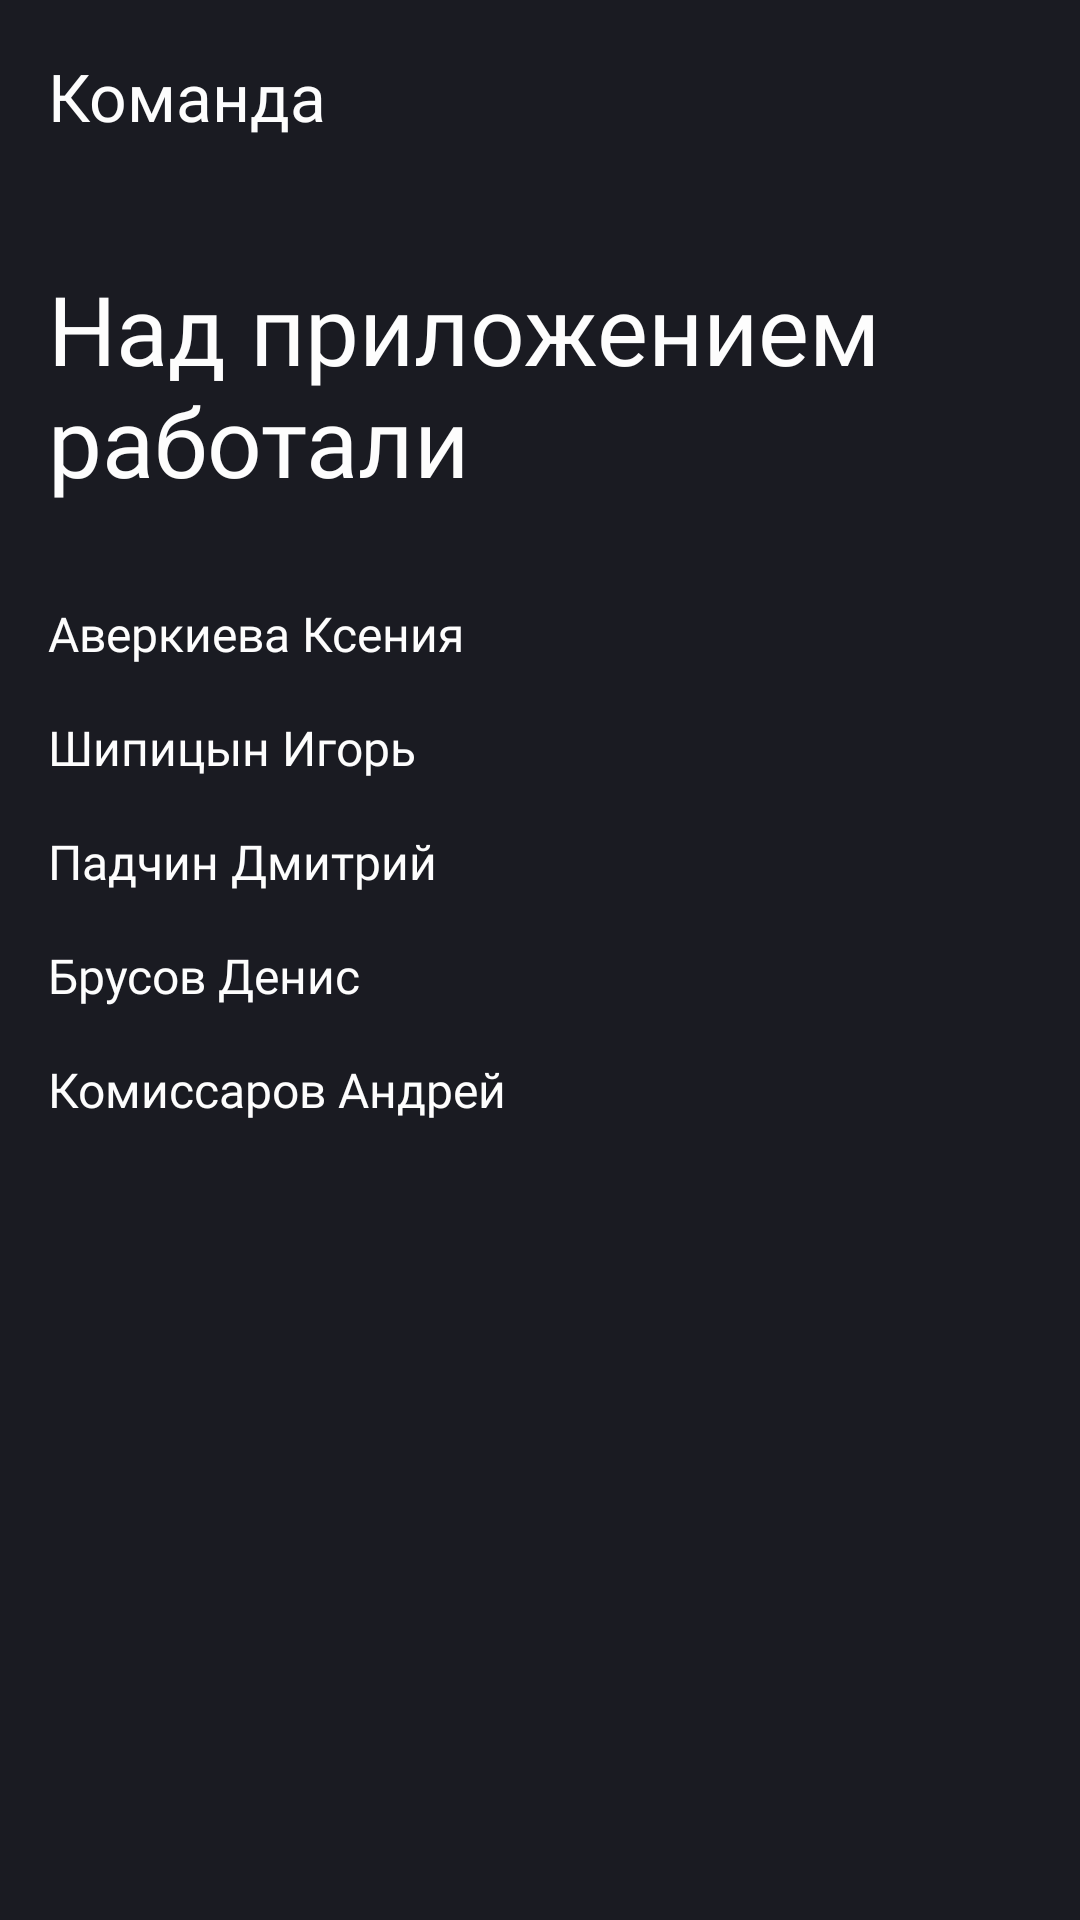

Android layout source for this screen:
<!-- AndroidManifest.xml: application theme Theme.PracticumAndroidDiploma -->
<!-- res/layout/fragment_about_team.xml -->
<?xml version="1.0" encoding="utf-8"?>
<LinearLayout xmlns:android="http://schemas.android.com/apk/res/android"
    xmlns:tools="http://schemas.android.com/tools"
    android:layout_width="match_parent"
    android:layout_height="match_parent"
    android:background="@color/black_white"
    android:orientation="vertical"
    tools:context=".ui.team.fragment.AboutTeamFragment">

    <Toolbar
        android:id="@+id/toolbar"
        android:layout_width="match_parent"
        android:layout_height="@dimen/about_team_fragment_toolbar_height"
        android:title="@string/about_team_fragment_toolbar_text"
        android:titleTextAppearance="@style/YsDisplayMedium.Large"
        android:titleTextColor="@color/white_black" />

    <TextView
        android:layout_width="match_parent"
        android:layout_height="wrap_content"
        android:layout_marginStart="@dimen/about_team_fragment_side_margin"
        android:layout_marginTop="@dimen/about_team_fragment_vertical_margin_medium"
        android:layout_marginEnd="@dimen/about_team_fragment_side_margin"
        android:text="@string/about_team_fragment_header"
        android:textAppearance="@style/YsDisplayBold"
        android:textColor="@color/white_black" />

    <TextView
        android:layout_width="match_parent"
        android:layout_height="wrap_content"
        android:layout_marginStart="@dimen/about_team_fragment_side_margin"
        android:layout_marginTop="@dimen/about_team_fragment_vertical_margin_large"
        android:layout_marginEnd="@dimen/about_team_fragment_side_margin"
        android:text="@string/about_team_fragment_team_list"
        android:textAppearance="@style/YsDisplayMedium.Medium"
        android:textColor="@color/white_black" />

</LinearLayout>
<!-- resources referenced by this layout -->
<resources>
  <color name="black_white">@color/black</color>
  <color name="white_black">@color/white</color>
  <dimen name="about_team_fragment_side_margin">16dp</dimen>
  <dimen name="about_team_fragment_toolbar_height">64dp</dimen>
  <dimen name="about_team_fragment_vertical_margin_large">32dp</dimen>
  <dimen name="about_team_fragment_vertical_margin_medium">24dp</dimen>
  <string name="about_team_fragment_header">Над приложением работали</string>
  <string name="about_team_fragment_team_list">Аверкиева Ксения\n\nШипицын Игорь\n\nПадчин Дмитрий\n\nБрусов Денис\n\nКомиссаров Андрей</string>
  <string name="about_team_fragment_toolbar_text">Команда</string>
  <style name="YsDisplayBold">
          <item name="android:layout_height">38dp</item>
          <item name="android:fontFamily">@font/ys_display_bold</item>
          <item name="android:textSize">@dimen/very_large_text_size</item>
          <item name="android:fontWeight">700</item>
      </style>
  <style name="YsDisplayMedium.Large">
          <item name="android:layout_height">26dp</item>
          <item name="android:textSize">@dimen/large_text_size</item>
      </style>
  <style name="YsDisplayMedium.Medium">
          <item name="android:layout_height">19dp</item>
          <item name="android:textSize">@dimen/medium_text_size</item>
      </style>
  <style name="Theme.PracticumAndroidDiploma" parent="Base.Theme.PracticumAndroidDiploma" />
  <color name="black">#1A1B22</color>
  <color name="white">#FDFDFD</color>
  <dimen name="very_large_text_size">32sp</dimen>
  <dimen name="large_text_size">22sp</dimen>
  <dimen name="medium_text_size">16sp</dimen>
  <style name="Base.Theme.PracticumAndroidDiploma" parent="Theme.MaterialComponents.DayNight.NoActionBar">
          
          <item name="colorOnPrimary">@color/white_black</item>
          <item name="colorOnSecondary">@color/light_grey</item>
          <item name="colorPrimary">@color/grey</item>
          
      </style>
  <color name="light_grey">#E6E8EB</color>
  <color name="grey">#AEAFB4</color>
</resources>
